Run: headless pygame with SDL's dummy video driver; simulated clock (each Clock.tick advances the game by its frame time, no real sleeping); random seed 0; keys injected as events and as key.get_pressed() state; no mouse input.
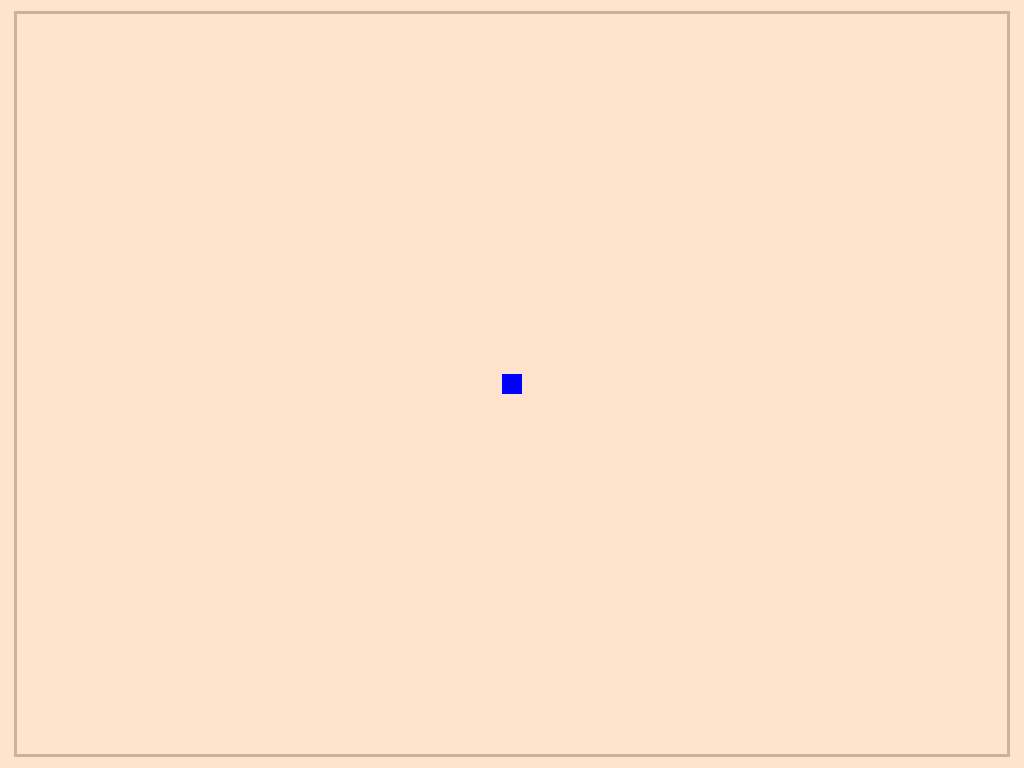
Frame 1 of 3 · flips 1–60 · no input
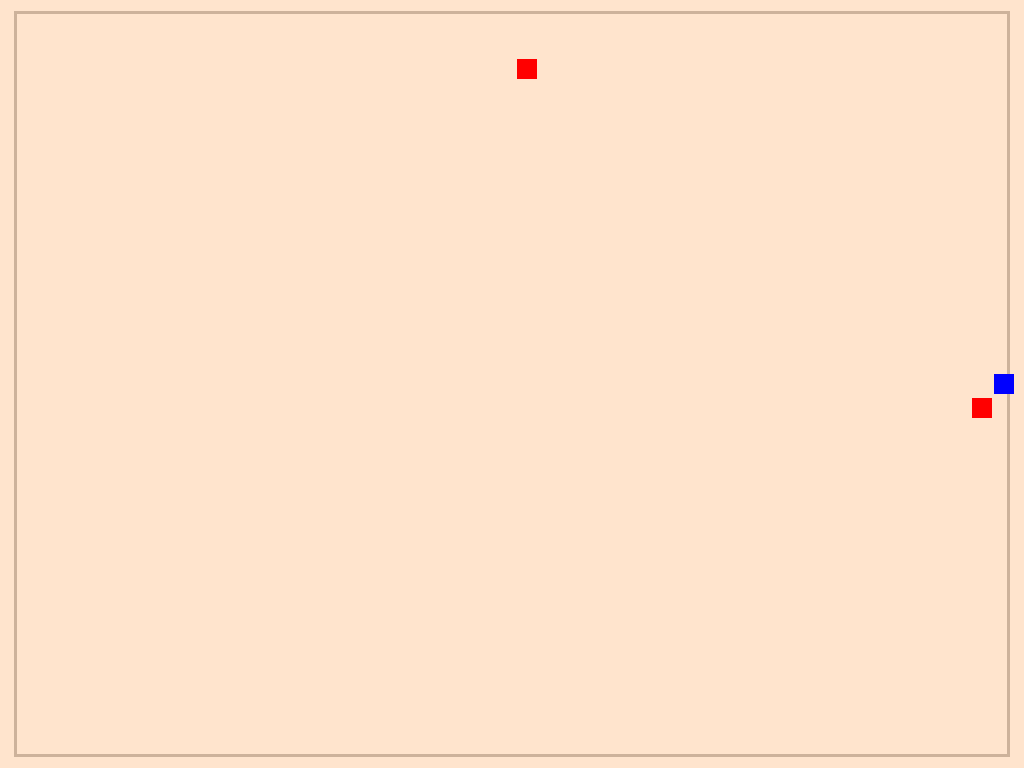
Frame 2 of 3 · flips 61–180 · tapped SPACE, RETURN · held RIGHT (→), D
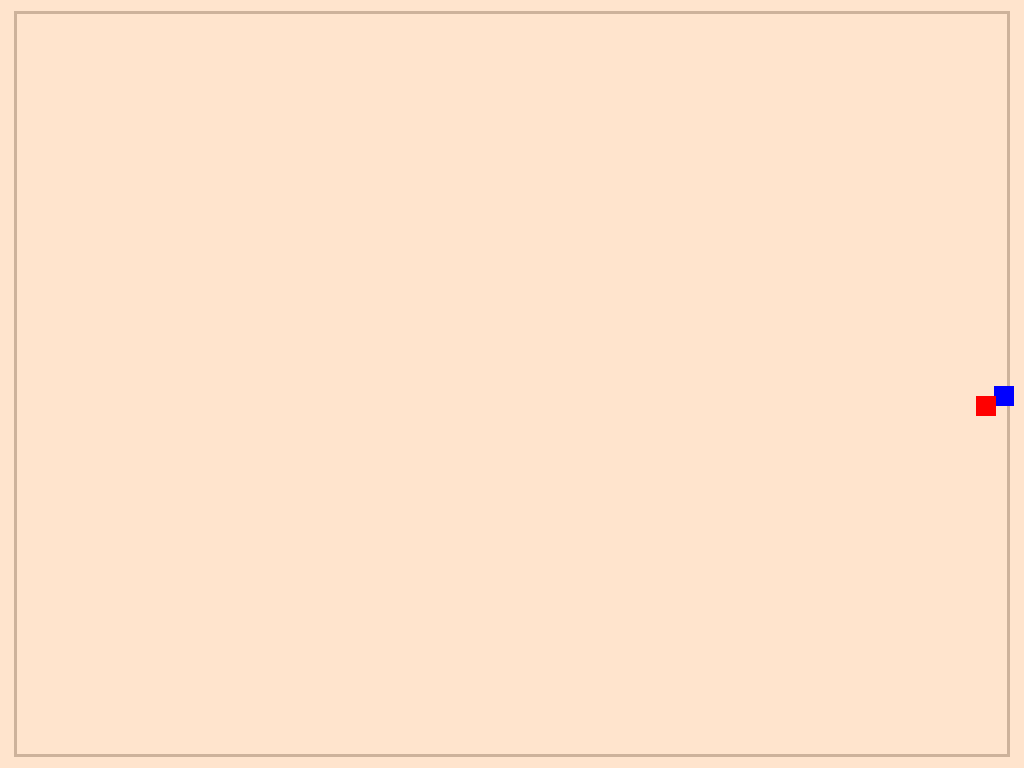
Frame 3 of 3 · flips 181–300 · held DOWN (↓), S (game ended)

The pygame program that drew these frames:

import pygame as pg
import sys
import random as rnd
import math as m
pg.init()

screen = pg.display.set_mode((1024, 768))

def draw_back():
    '''отвечает за отрисовку окружения''' 
    color_back = (255, 228, 205)
    color_border = (205, 178, 155)
    border = pg.Rect(14, 11, 996, 746) # граница игрового поля
    screen.fill(color_back)
    pg.draw.rect(screen, color_border, border, 3)
    

class Player:
    def __init__(self):
        '''Автоматически задает свойства модели игрока'''
        self.color_player = (0, 0, 255)
        self.player_model = pg.Rect(502, 374, 20, 20) # моделька игрока - пока квадрат
        self.speed = 6 # скорость игрока
        self.current_player = [502, 374]

    def moving(self):
        '''Отвечает за передвижение модели игрока'''
        move_x, move_y = 0, 0

        event = pg.key.get_pressed()
        if event[pg.K_a] and self.player_model.center[0] > 20: # ограничение движения по границе игрового поля
            move_x = -self.speed
        if event[pg.K_d] and self.player_model.center[0] < 1004:
            move_x = self.speed
        if event[pg.K_s] and self.player_model.center[1] < 756:
            move_y = self.speed
        if event[pg.K_w] and self.player_model.center[1] > 21:
            move_y = -self.speed
        
        if move_x != 0 and move_y != 0: # вычисление диагонального вектора при нескольких нажатых клавиш
            length = m.sqrt(move_x**2 + move_y**2)
            move_x = (move_x / length) * self.speed
            move_y = (move_y / length) * self.speed

        self.player_model.move_ip(move_x, move_y)
        pg.draw.rect(screen, self.color_player, self.player_model, 0)
        self.current_player = self.player_model


class Enemy:
    def __init__(self):
        self.color_enemy = (255, 0, 0)
        self.enemys = []
        self.create_time = 2000
        self.last_create_time = 0
        self.speed = 3
        self.player = Player()

    def spawn(self):
        '''спавнит врагов раз в какое-то время''' 
        current_time = pg.time.get_ticks() 
        if current_time - self.last_create_time > self.create_time: 
            k = rnd.randrange(1, 5) 
            i = self._get_random_position(k) # определяем точку спавна с помощью следующей функции
            enemy = pg.Rect(*i, 20, 20)  
            self.enemys.append(enemy) 
            self.last_create_time = current_time 

    def _get_random_position(self, k):
        '''Случайным образом определяет точку спавна противника'''
        if k == 1: 
            return rnd.randrange(1, 1004, 100), 1 
        elif k == 2: 
            return rnd.randrange(1, 1004, 100), 748 
        elif k == 3: 
            return 1, rnd.randrange(1, 748, 100) 
        elif k == 4: 
            return 1004, rnd.randrange(1, 748, 100)

    def moving(self, i):
        '''Определяет законы движения i-ого врага'''
        direction = pg.Vector2(self.player.current_player.center) - pg.Vector2(self.enemys[i].center)
        if direction.length() > 0:
            direction.normalize_ip()
            self.enemys[i].move_ip(direction * self.speed)

    def draw(self, i):
        '''Отрисовывает i-ого врага'''
        pg.draw.rect(screen, self.color_enemy, self.enemys[i])


    def kill_player(self, i):
        ''''''
        if pg.Rect.colliderect(self.player.current_player, self.enemys[i]):
            # временно
            pg.quit()
            sys.exit()

    def moving_draw_all(self):
        '''реализует две предыдущих функции для всех врагов'''
        for i in range(len(self.enemys)):
            Enemy.moving(self, i)
            Enemy.draw(self, i)
            Enemy.kill_player(self, i)
        

clock = pg.time.Clock()

def main():
    finish = False
    draw_back()
    player = Player()
    enemys = Enemy()

    while not finish:
        for event in pg.event.get():
            if event.type == pg.QUIT:
                finish = True

        draw_back()
        player.moving()
        enemys.player.current_player = player.current_player 
        enemys.spawn()
        enemys.moving_draw_all()
        pg.display.flip()
        clock.tick(30)

main()
pg.quit()
sys.exit()
